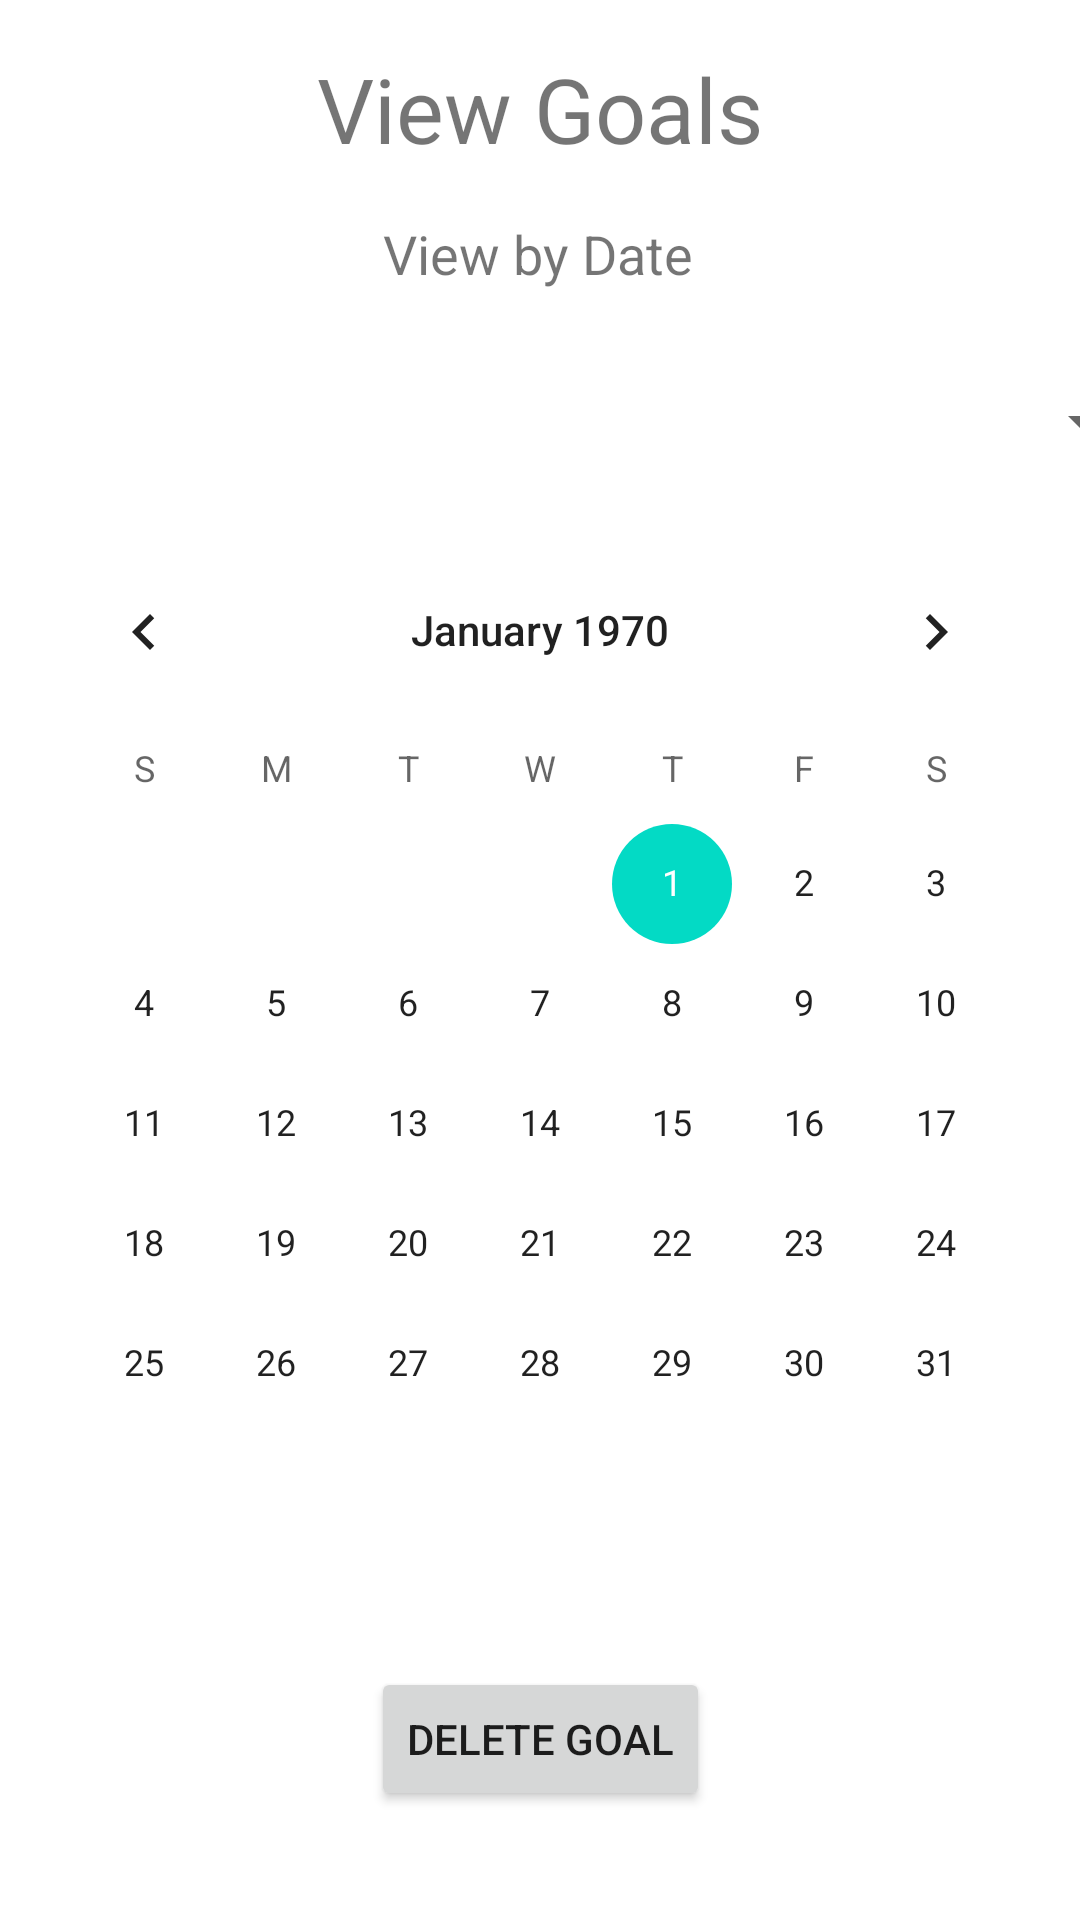

This screen was rendered from an Android layout file. Write that file and the resources it references.
<!-- AndroidManifest.xml: application theme Theme.MyApplication -->
<!-- res/layout/activity_view_goals.xml -->
<?xml version="1.0" encoding="utf-8"?>
<androidx.constraintlayout.widget.ConstraintLayout xmlns:android="http://schemas.android.com/apk/res/android"
    xmlns:app="http://schemas.android.com/apk/res-auto"
    xmlns:tools="http://schemas.android.com/tools"
    android:layout_width="match_parent"
    android:layout_height="match_parent"
    tools:context=".ViewGoalsActivity">

    <TextView
        android:id="@+id/textView2"
        android:layout_width="wrap_content"
        android:layout_height="wrap_content"
        android:layout_marginTop="16dp"
        android:text="@string/view_goals"
        android:textSize="30sp"
        app:layout_constraintEnd_toEndOf="parent"
        app:layout_constraintHorizontal_bias="0.5"
        app:layout_constraintStart_toStartOf="parent"
        app:layout_constraintTop_toTopOf="parent" />

    <TextView
        android:id="@+id/textView10"
        android:layout_width="wrap_content"
        android:layout_height="wrap_content"
        android:layout_marginTop="16dp"
        android:text="View by Date"
        android:textSize="18sp"
        app:layout_constraintEnd_toEndOf="parent"
        app:layout_constraintHorizontal_bias="0.498"
        app:layout_constraintStart_toStartOf="parent"
        app:layout_constraintTop_toBottomOf="@+id/textView2" />

    <CalendarView
        android:id="@+id/calendarView2"
        android:layout_width="wrap_content"
        android:layout_height="wrap_content"
        android:layout_marginTop="24dp"
        app:layout_constraintEnd_toEndOf="parent"
        app:layout_constraintHorizontal_bias="0.492"
        app:layout_constraintStart_toStartOf="parent"
        app:layout_constraintTop_toBottomOf="@+id/spinner2" />

    <Spinner
        android:id="@+id/spinner2"
        android:layout_width="409dp"
        android:layout_height="wrap_content"
        android:layout_marginTop="32dp"
        app:layout_constraintEnd_toEndOf="parent"
        app:layout_constraintStart_toStartOf="parent"
        app:layout_constraintTop_toBottomOf="@+id/textView10" />

    <Button
        android:id="@+id/button7"
        android:layout_width="wrap_content"
        android:layout_height="wrap_content"
        android:layout_marginTop="36dp"
        android:onClick="deleteGoal"
        android:text="@string/delete_goal"
        app:layout_constraintBottom_toBottomOf="parent"
        app:layout_constraintEnd_toEndOf="parent"
        app:layout_constraintStart_toStartOf="parent"
        app:layout_constraintTop_toBottomOf="@+id/calendarView2"
        app:layout_constraintVertical_bias="0.12" />

</androidx.constraintlayout.widget.ConstraintLayout>
<!-- resources referenced by this layout -->
<resources>
  <string name="delete_goal">Delete Goal</string>
  <string name="view_goals">View Goals</string>
  <style name="Theme.MyApplication" parent="Theme.MaterialComponents.DayNight.DarkActionBar">
          
          <item name="colorPrimary">@color/red_500</item>
          <item name="colorPrimaryVariant">@color/red_700</item>
          <item name="colorOnPrimary">@color/white</item>
          
          <item name="colorSecondary">@color/teal_200</item>
          <item name="colorSecondaryVariant">@color/teal_700</item>
          <item name="colorOnSecondary">@color/black</item>
          
          <item name="android:statusBarColor" tools:targetApi="l">?attr/colorPrimaryVariant</item>
          
      </style>
  <color name="red_500">#f44336</color>
  <color name="red_700">#f44336</color>
  <color name="white">#FFFFFFFF</color>
  <color name="teal_200">#FF03DAC5</color>
  <color name="teal_700">#FF018786</color>
  <color name="black">#FF000000</color>
</resources>
